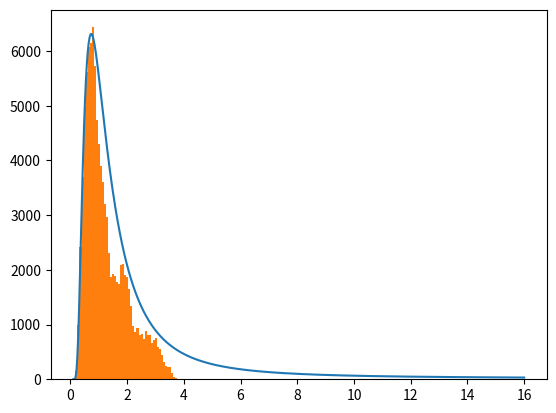

The matplotlib source for this figure:
import numpy as np
import matplotlib.pyplot as plt

obs = np.array([1.5,1.7,2.0])
a = 1.0
b = 20.0

def verosimilitud(x, l):
    prob = 1
    z = -l*(np.exp(-b/l)-np.exp(-a/l))
    for val in x:
        prob = prob*np.exp(-val/l)/z
    return prob

def prior(l):
    if l < 0 and l > 1000:
        return 0
    return 0.001

def evidencia(x):
    return 1

def posterior(x, l): # Asumimos l float, no array
    l = np.array([l])
    post = np.zeros(len(l),dtype='float')
    for i in range(len(l)):
        post[i] = verosimilitud(x,l[i])*prior(l[i])/evidencia(x)
    return post

def post(x, l): # Asumimos l array
    l = np.array(l)
    post = np.zeros(len(l),dtype='float')
    for i in range(len(l)):
        post[i] = verosimilitud(x,l[i])*prior(l[i])/evidencia(x)
    return post

N = 10**5
delta = 0.05
lambda0 = 1.0
lambdas = np.array([lambda0])

def q(x1,x2): # Probabilidad de pasar a x1 dado que estoy en x2
    return 1 # Vamos a asumir que hay la misma probabilidad de saltar a la derecha o a la izquierda

def U(): # Un numero aleatorio que va a decidir si se da el salto o no
    return np.random.rand()

for i in range(N-2):
    lambdanew = lambdas[i] + (np.random.rand() - 0.5)*2*delta # Posible posicion nueva
    alpha = min(1,(posterior(obs,lambdanew)/posterior(obs,lambdas[i]))*(q(lambdanew,lambdas[i])/q(lambdas[i],lambdanew)))
    u = U()
    if (u < alpha):
        lambdas = np.append(lambdas,lambdanew)
    else:
        lambdas = np.append(lambdas,lambdas[i])

l = np.linspace(0.1,16,1000)
prob = post(obs,l)*N*500
plt.plot(l,prob)
plt.hist(lambdas,bins=50)
plt.show()
